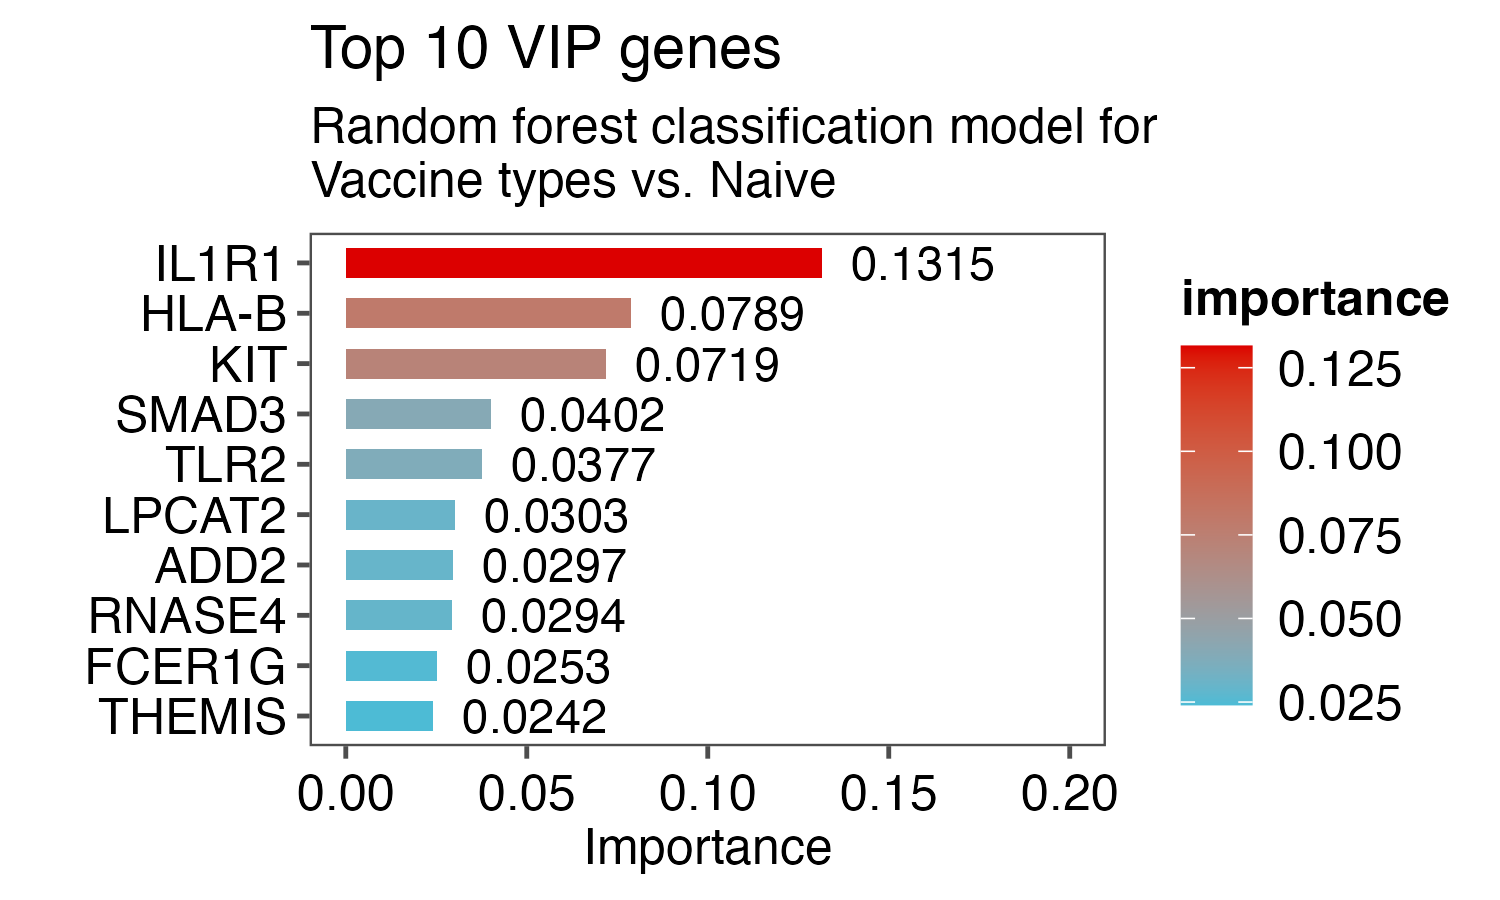

Data behind this chart, as committed beside it:
genes, importance
IL1R1, 0.1315
HLA-B, 0.07889
KIT, 0.07193
SMAD3, 0.0402
TLR2, 0.03773
LPCAT2, 0.03026
ADD2, 0.02974
RNASE4, 0.02945
FCER1G, 0.02532
THEMIS, 0.02417
LACC1, 0.02394
FCER1A, 0.0203
PFKFB4, 0.01884
MFSD6, 0.01853
IL18RAP, 0.01688
PPARG, 0.01623
CLEC4E, 0.01583
IL7R, 0.01456
PLD4, 0.01368
CD3G, 0.0134
SLC8A1, 0.01338
ANKH, 0.01304
BCL2A1, 0.01134
TRAF1, 0.01132
B2M, 0.01095
SELL, 0.01071
ABCA1, 0.009868
TLR5, 0.009849
HP, 0.009303
ARG1, 0.008763
HLA-DQA1, 0.008471
TESPA1, 0.007682
SKAP1, 0.007308
ZNF608, 0.007302
DUSP1, 0.007188
STAT3, 0.006777
LILRB1, 0.006576
CLEC7A, 0.006571
FYN, 0.006521
CLEC10A, 0.006227
IL10RB, 0.006017
CRISP3, 0.005914
BMX, 0.005883
TGFA, 0.005864
TCN1, 0.005731
TC2N, 0.005514
SIRPG, 0.005421
FLT3LG, 0.00529
BCL6, 0.005134
RAB32, 0.005102
TRIM25, 0.005052
NAIP, 0.004934
CD5, 0.004844
CD1E, 0.00483
day, 0.004801
EPB41L3, 0.004712
CD68, 0.004485
UBASH3A, 0.004475
CD8A, 0.004164
FAR2, 0.004021
... 10 more rows
